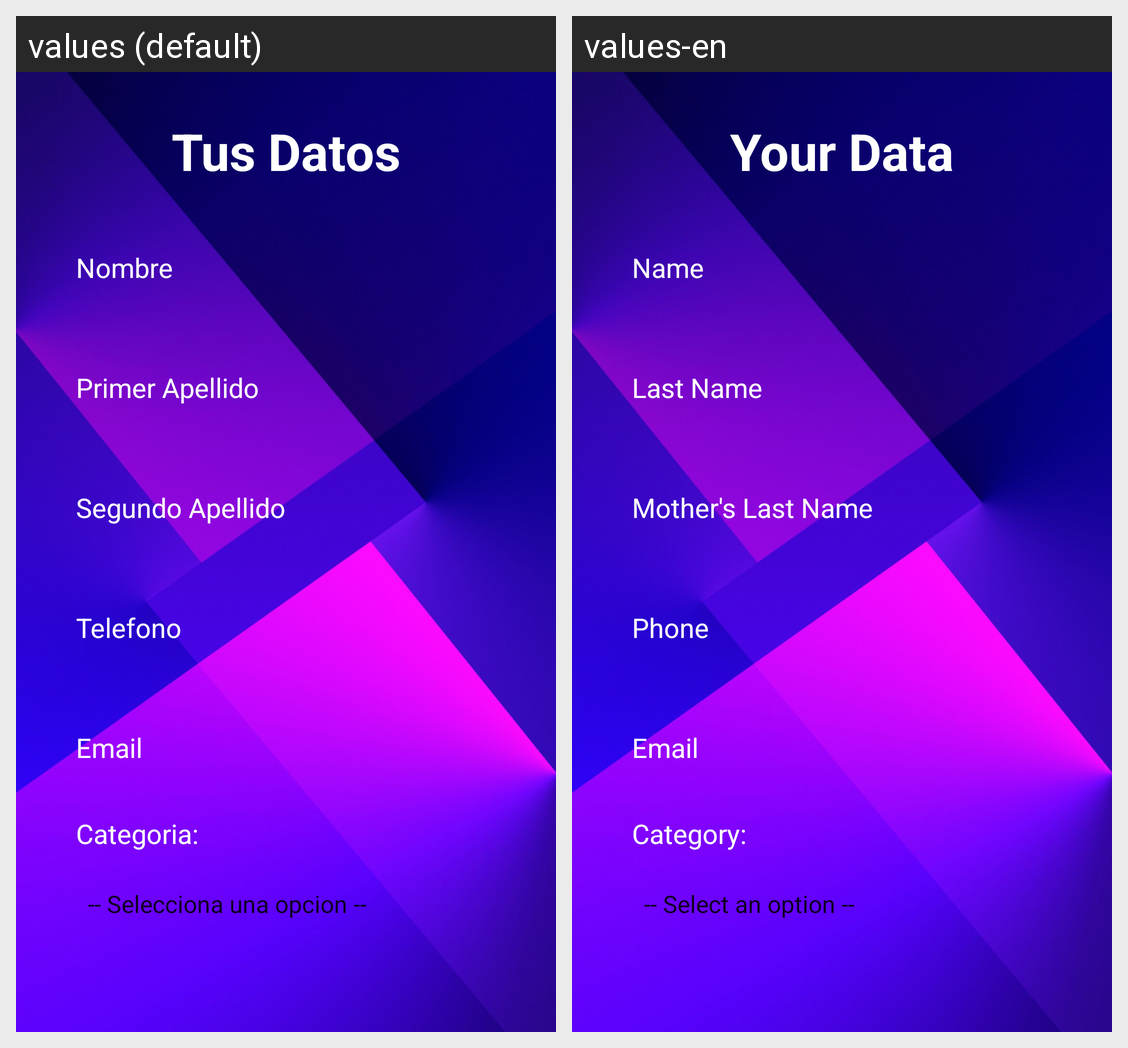

Translations of the strings shown on this Android screen, per locale in the grid:
Android screen res/layout/activity_donativo.xml rendered under 2 locales, left to right: values (default), values-en. Device: Nexus 5 (rendered at 1080×1920; each locale shown at half size, 540×960, under a caption strip naming it); theme Theme.ColectaUBeta.
Strings drawn on this screen, with the default value and each locale's value (text and hints the layout hard-codes, and strings that could not be matched under every locale, appear in the picture but are not listed):

tus_datos
  values: Tus Datos
  values-en: Your Data

categoria
  values: Categoria:
  values-en: Category:

nombre
  values: Nombre
  values-en: Name

primer_ap
  values: Primer Apellido
  values-en: Last Name

segundo_ap
  values: Segundo Apellido
  values-en: Mother's Last Name

telefono
  values: Telefono
  values-en: Phone

email
  values: Email
  values-en: Email  [not translated; the default value is used]
